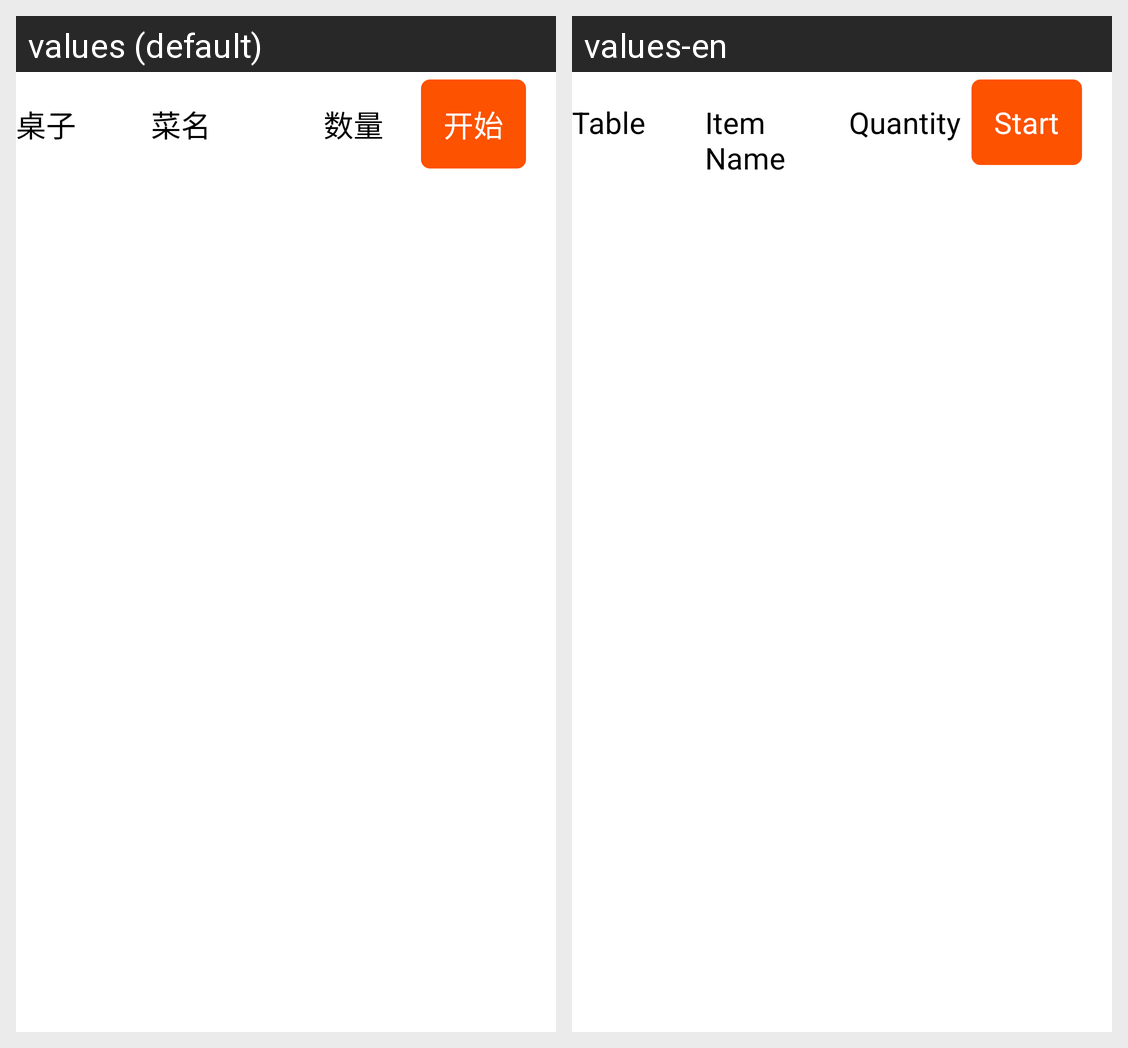

The same Android screen rendered under two of its app's locales, left to right. List the strings drawn on it with the default value and each locale's translation.
Android screen res/layout/new_order_list_item_layout.xml rendered under 2 locales, left to right: values (default), values-en. Device: Nexus 5 (rendered at 1080×1920; each locale shown at half size, 540×960, under a caption strip naming it); theme AppTheme.
Strings drawn on this screen, with the default value and each locale's value (text and hints the layout hard-codes, and strings that could not be matched under every locale, appear in the picture but are not listed):

table_name
  values: 桌子
  values-en: Table

food_name
  values: 菜名
  values-en: Item Name

shopping_cart_food_quantity
  values: 数量
  values-en: Quantity

start
  values: 开始
  values-en: Start
